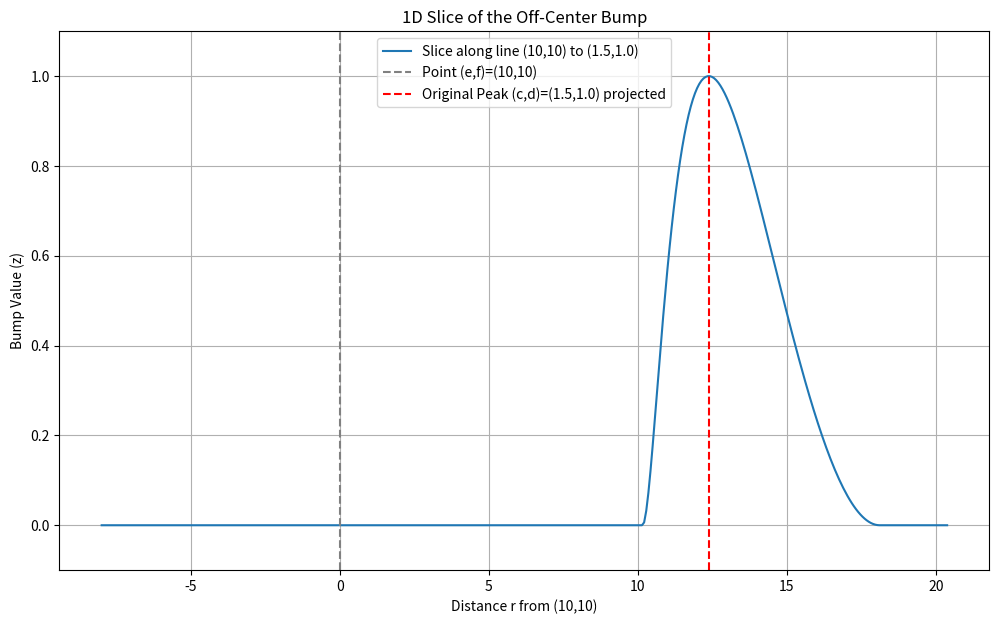
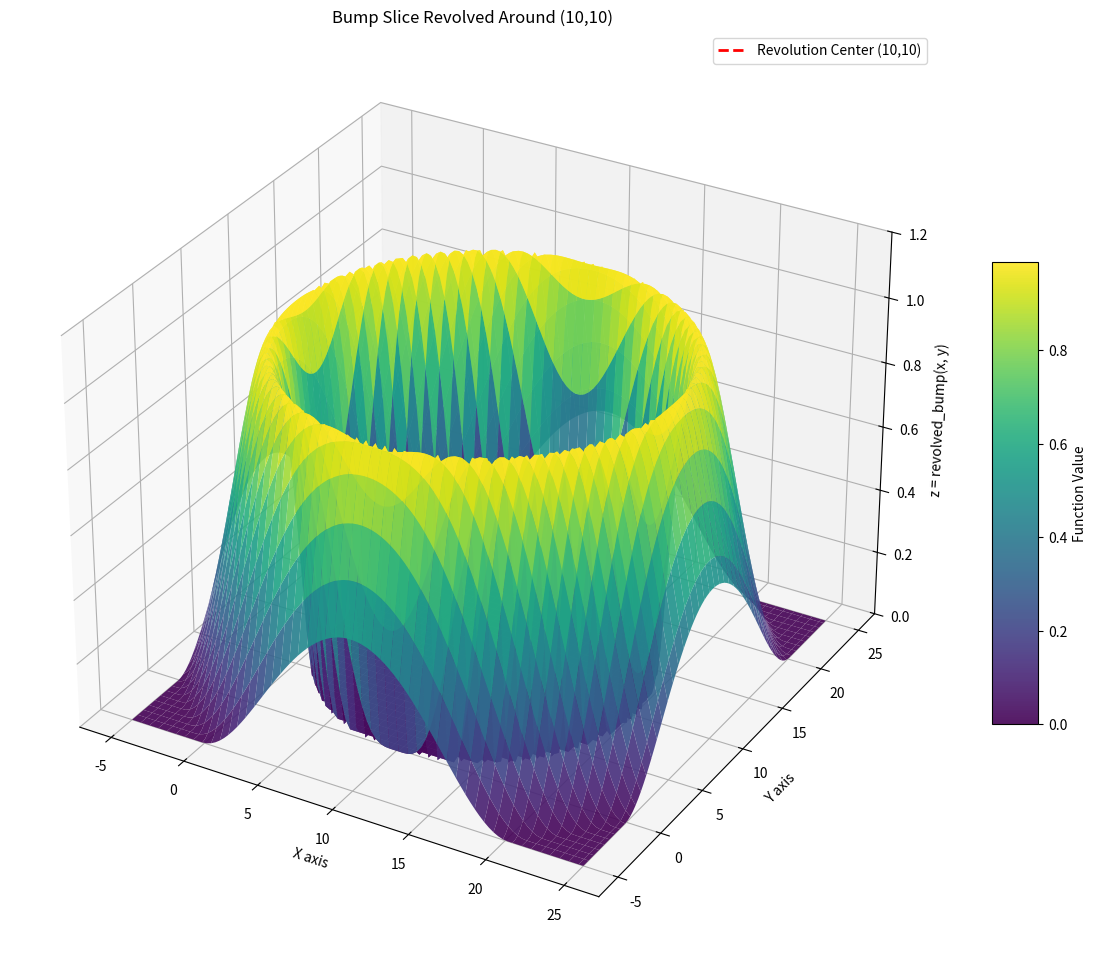
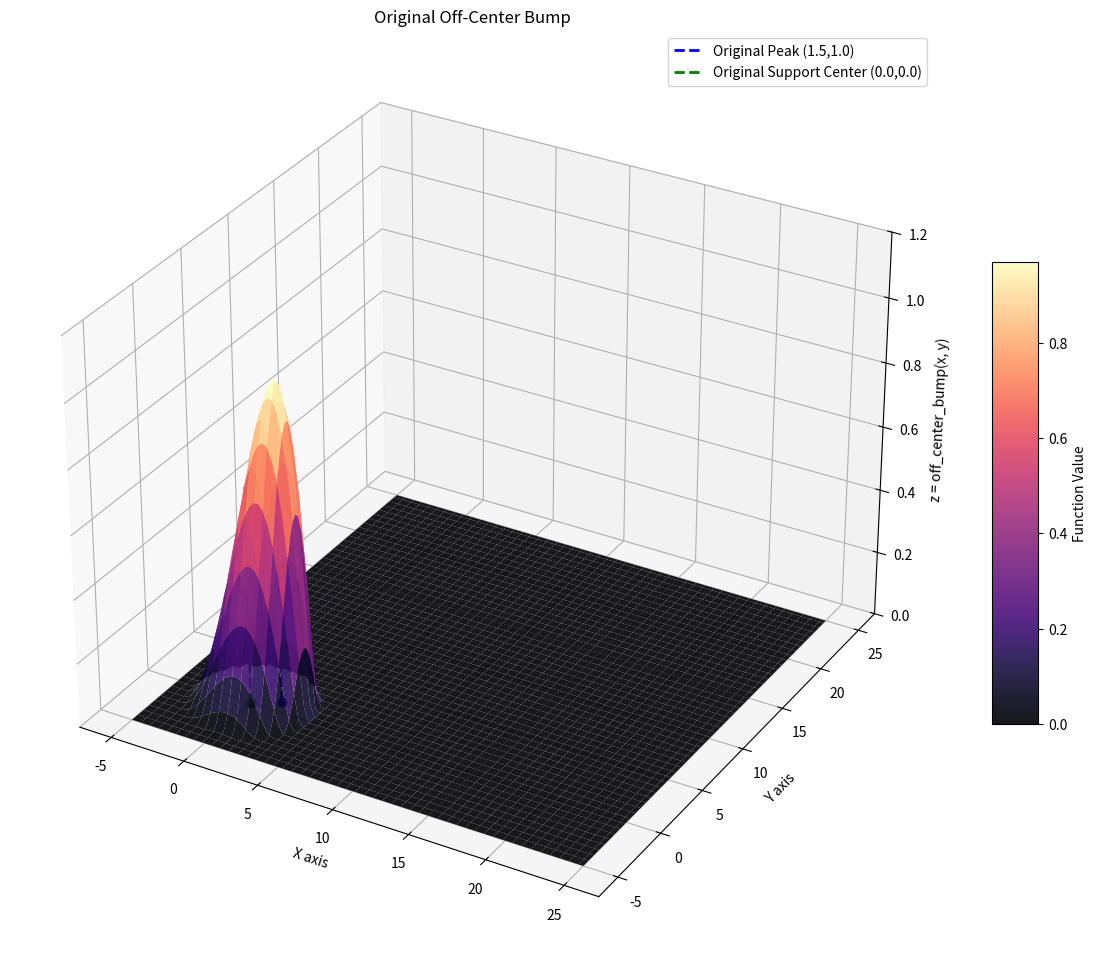

The script that saved these images, in order:
import numpy as np
import matplotlib.pyplot as plt

# Assume off_center_bump function is defined as corrected previously:
def off_center_bump(x, y, a, b, c, d, R, k):
    """
    Calculates the value of the off-center bump function.
    Handles scalar or numpy array inputs for x, y.
    """
    # Ensure input are numpy arrays (even 0-d for scalars)
    x = np.asarray(x)
    y = np.asarray(y)

    # Calculate squared distances
    v = (x - c)**2 + (y - d)**2
    u = (x - a)**2 + (y - b)**2
    w = R**2 - u

    # Initialize output with zeros. Use w's shape/dtype for compatibility.
    z = np.zeros_like(w, dtype=float)

    # Identify points strictly inside the circle (use a small tolerance)
    inside_mask = w > 1e-15

    # Calculate the denominator (v + w)
    denominator = v + w

    # Create a mask for points that are BOTH inside AND have a valid denominator
    valid_calculation_mask = inside_mask & (denominator > 1e-15)

    # --- Perform calculation only where valid ---
    if np.any(valid_calculation_mask):
        numerator_valid = w[valid_calculation_mask]
        denominator_valid = denominator[valid_calculation_mask]
        result_valid = (numerator_valid / denominator_valid)**k
        z[valid_calculation_mask] = result_valid

    # Clip final result
    z = np.clip(z, 0, 1)

    # Return scalar if input was scalar, otherwise return the array
    if x.ndim == 0 and y.ndim == 0:
        return z.item()
    else:
        return z

# --- Function 1: Get Slice Along Line ---

def get_slice_along_line(r_values, a, b, c, d, R, k, e, f):
    """
    Calculates the bump's value along the line passing through (e, f)
    and (c, d), parameterized by distance r from (e, f).

    Args:
        r_values (np.ndarray): 1D array of distances from (e, f) along the line.
                               r=0 corresponds to the point (e, f).
                               Positive r is towards (c, d) if (e,f) != (c,d).
        a, b: Original bump support center.
        c, d: Original bump peak location.
        R: Original bump support radius.
        k: Original bump exponent.
        e, f: The reference point on the line (where r=0).

    Returns:
        np.ndarray: 1D array of z-values corresponding to r_values.
    """
    r_values = np.asarray(r_values)
    if r_values.ndim != 1:
        raise ValueError("r_values must be a 1D numpy array.")

    # Calculate direction vector from (e, f) to (c, d)
    dx = c - e
    dy = d - f
    dist_peak_ref = np.sqrt(dx**2 + dy**2)

    if dist_peak_ref < 1e-15:
        # (e, f) is the same as the peak (c, d).
        # The line direction is undefined. We can arbitrarily choose one,
        # e.g., positive x-axis, but it feels more consistent to just evaluate
        # at points radially outwards from (c, d) along x-axis for example.
        # Or, maybe simpler: evaluate the bump at the peak for all r?
        # Let's evaluate radially along x from the peak (c,d).
        print("Warning: Slice reference point (e, f) coincides with peak (c, d). "
              "Using radial distance from peak along x-axis.")
        x_points = c + r_values # Move along x-axis from peak
        y_points = d + np.zeros_like(r_values) # Stay at peak's y-level
    else:
        # Calculate the unit direction vector
        ux = dx / dist_peak_ref
        uy = dy / dist_peak_ref

        # Calculate the (x, y) coordinates corresponding to each r
        x_points = e + r_values * ux
        y_points = f + r_values * uy

    # Evaluate the original bump function at these points
    z_values = off_center_bump(x_points, y_points, a, b, c, d, R, k)

    return z_values

# --- Function 2: Revolved Bump Function ---

def revolved_bump(x, y, a, b, c, d, R, k, e, f):
    """
    Calculates the value of a function formed by revolving the slice
    of the original bump (taken along the line through (e,f) and (c,d))
    around the vertical axis passing through (e, f).

    Args:
        x, y: Coordinates (scalar or numpy arrays) where to evaluate.
        a, b: Original bump support center.
        c, d: Original bump peak location.
        R: Original bump support radius.
        k: Original bump exponent.
        e, f: The center of revolution.

    Returns:
        float or np.ndarray: The z-value(s) of the revolved function.
    """
    # Ensure inputs are numpy arrays
    x = np.asarray(x)
    y = np.asarray(y)

    # Calculate direction vector from (e, f) to (c, d)
    dx_ref = c - e
    dy_ref = d - f
    dist_peak_ref = np.sqrt(dx_ref**2 + dy_ref**2)

    if dist_peak_ref < 1e-15:
        # Revolution center coincides with the original peak.
        # The reference slice direction is undefined.
        # In this specific case, the 'revolved' function might be interpreted
        # as a radially symmetric function around (c,d) based on the bump's
        # value along *some* radial line from (c,d). However, the original bump
        # is NOT radially symmetric around (c,d) due to the boundary (a,b,R).
        # A strict interpretation of "revolve the slice" fails here.
        # Let's return 0 or raise error, as the concept is ill-defined.
        print(f"Warning/Error: Revolution center ({e},{f}) coincides with peak ({c},{d}). "
              "The revolved function definition is ambiguous. Returning 0.")
        return np.zeros_like(x, dtype=float).item() if x.ndim == 0 else np.zeros_like(x, dtype=float)
        # Alternatively: raise ValueError("Revolution center cannot coincide with the peak for this definition.")

    # Calculate the unit direction vector of the reference slice line
    ux_ref = dx_ref / dist_peak_ref
    uy_ref = dy_ref / dist_peak_ref

    # Calculate the radial distance of the input point(s) (x, y) from (e, f)
    # This 'r' is the distance used for the slice.
    r = np.sqrt((x - e)**2 + (y - f)**2)

    # Calculate the corresponding point(s) (x_prime, y_prime) on the
    # reference slice line (e,f) -> (c,d) at distance r from (e,f).
    x_prime = e + r * ux_ref
    y_prime = f + r * uy_ref

    # Evaluate the *original* off-center bump function at these mapped points
    z_revolved = off_center_bump(x_prime, y_prime, a, b, c, d, R, k)

    # Return scalar if input was scalar
    # Note: off_center_bump already handles this, so z_revolved will be correct type
    return z_revolved


# --- Example Usage ---
def main():
    # Original Bump Parameters
    a, b = 0.0, 0.0
    R = 4.0
    c, d = 1.5, 1.0
    k = 2

    # Point for slice/revolution center
    e, f = 10, 10

    # --- 1. Test the Slice Function ---
    # Extend visualization range to see full bump and some padding
    r_max_vis = np.sqrt((c-e)**2 + (d-f)**2) + 2*R  # Double the padding beyond support
    r_vals = np.linspace(-2*R, r_max_vis, 400)  # Increased points and range
    z_slice = get_slice_along_line(r_vals, a, b, c, d, R, k, e, f)

    # Plot the slice
    plt.figure(figsize=(12, 7))  # Larger figure
    plt.plot(r_vals, z_slice, label=f'Slice along line ({e},{f}) to ({c},{d})')
    plt.xlabel(f'Distance r from ({e},{f})')
    plt.ylabel('Bump Value (z)')
    plt.title('1D Slice of the Off-Center Bump')
    plt.grid(True)
    plt.axvline(0, color='gray', linestyle='--', label=f'Point (e,f)=({e},{f})')
    dist_peak_on_line = np.sqrt((c-e)**2 + (d-f)**2) # distance from e,f to c,d
    plt.axvline(dist_peak_on_line, color='red', linestyle='--', label=f'Original Peak (c,d)=({c},{d}) projected')
    plt.ylim(-0.1, 1.1)
    plt.legend()
    plt.show()


    # --- 2. Test the Revolved Function ---

    # Create Grid for Plotting
    grid_density = 100
    vis_extent = R + max(abs(a), abs(b), abs(e), abs(f)) + 1.0 # Ensure visualization covers area
    x_range = np.linspace(e - vis_extent, e + vis_extent, grid_density)
    y_range = np.linspace(f - vis_extent, f + vis_extent, grid_density)
    X, Y = np.meshgrid(x_range, y_range)

    # Calculate Z values for the revolved function
    Z_revolved = revolved_bump(X, Y, a, b, c, d, R, k, e, f)

    # Create the 3D Plot for the revolved function
    fig_rev = plt.figure(figsize=(15, 12))  # Larger figure
    ax_rev = fig_rev.add_subplot(111, projection='3d')
    surf_rev = ax_rev.plot_surface(X, Y, Z_revolved, cmap='viridis', edgecolor='none', alpha=0.9)

    # Add vertical line at the center of revolution
    ax_rev.plot([e, e], [f, f], [0, revolved_bump(e, f, a, b, c, d, R, k, e, f)],
                color='red', linestyle='--', linewidth=2, label=f'Revolution Center ({e},{f})')
    ax_rev.scatter(e, f, 0, color='red', s=40)

    ax_rev.set_xlabel('X axis')
    ax_rev.set_ylabel('Y axis')
    ax_rev.set_zlabel('z = revolved_bump(x, y)')
    ax_rev.set_title(f'Bump Slice Revolved Around ({e},{f})')
    ax_rev.set_zlim(0, 1.2)
    fig_rev.colorbar(surf_rev, shrink=0.5, aspect=10, label='Function Value')
    ax_rev.legend()
    plt.show()

    # --- Optional: Compare with original bump ---
    Z_original = off_center_bump(X, Y, a, b, c, d, R, k)
    fig_comp = plt.figure(figsize=(15, 12))  # Larger figure
    ax_comp = fig_comp.add_subplot(111, projection='3d')
    surf_comp = ax_comp.plot_surface(X, Y, Z_original, cmap='magma', edgecolor='none', alpha=0.9)
    ax_comp.plot([c, c], [d, d], [0, 1], color='blue', linestyle='--', linewidth=2, label=f'Original Peak ({c},{d})')
    ax_comp.scatter(c, d, 0, color='blue', s=40)
    ax_comp.plot([a, a], [b, b], [0, off_center_bump(a,b, a, b, c, d, R, k)], color='green', linestyle='--', linewidth=2, label=f'Original Support Center ({a},{b})')
    ax_comp.scatter(a, b, 0, color='green', s=40)
    ax_comp.set_xlabel('X axis')
    ax_comp.set_ylabel('Y axis')
    ax_comp.set_zlabel('z = off_center_bump(x, y)')
    ax_comp.set_title('Original Off-Center Bump')
    ax_comp.set_zlim(0, 1.2)
    fig_comp.colorbar(surf_comp, shrink=0.5, aspect=10, label='Function Value')
    ax_comp.legend()
    plt.show()


if __name__ == "__main__":
    main()